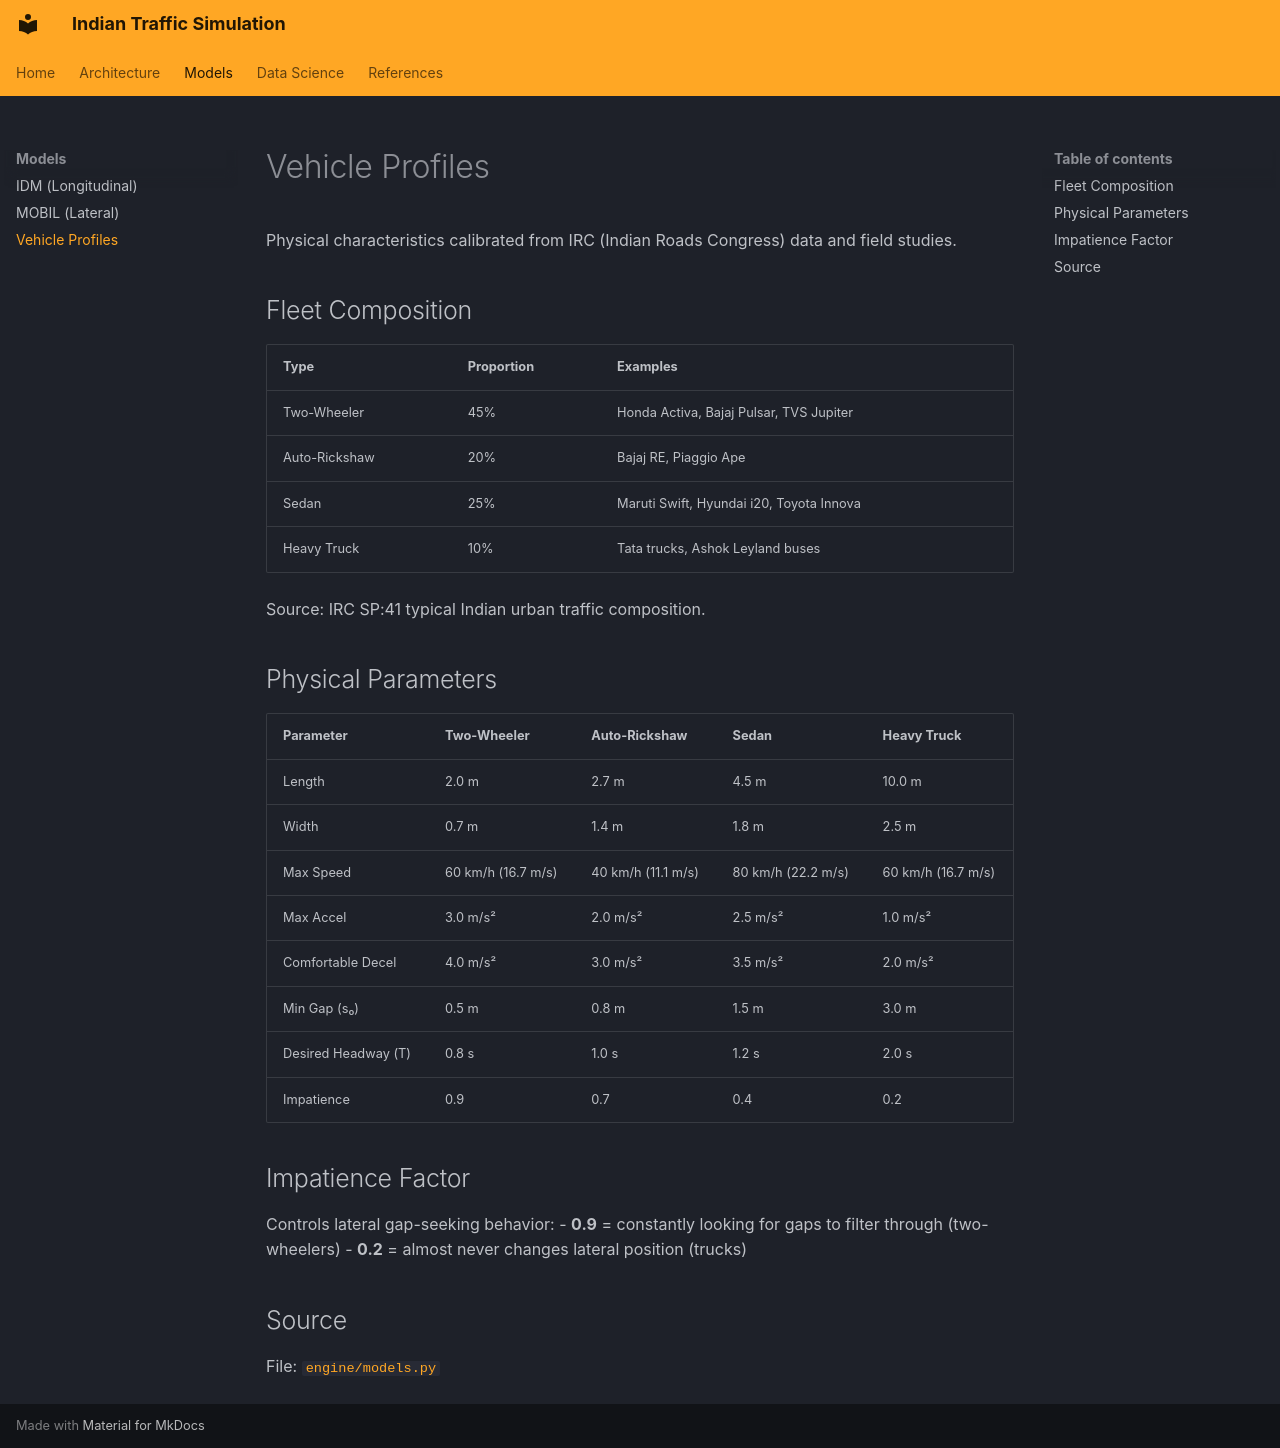

repository: gauravagarwalgarg/traffic-simulation · page: profiles/index.html · generator: mkdocs

# Vehicle Profiles

Physical characteristics calibrated from IRC (Indian Roads Congress) data and field studies.

## Fleet Composition

| Type | Proportion | Examples |
|------|-----------|----------|
| Two-Wheeler | 45% | Honda Activa, Bajaj Pulsar, TVS Jupiter |
| Auto-Rickshaw | 20% | Bajaj RE, Piaggio Ape |
| Sedan | 25% | Maruti Swift, Hyundai i20, Toyota Innova |
| Heavy Truck | 10% | Tata trucks, Ashok Leyland buses |

Source: IRC SP:41 typical Indian urban traffic composition.

## Physical Parameters

| Parameter | Two-Wheeler | Auto-Rickshaw | Sedan | Heavy Truck |
|-----------|------------|---------------|-------|-------------|
| Length | 2.0 m | 2.7 m | 4.5 m | 10.0 m |
| Width | 0.7 m | 1.4 m | 1.8 m | 2.5 m |
| Max Speed | 60 km/h (16.7 m/s) | 40 km/h (11.1 m/s) | 80 km/h (22.2 m/s) | 60 km/h (16.7 m/s) |
| Max Accel | 3.0 m/s² | 2.0 m/s² | 2.5 m/s² | 1.0 m/s² |
| Comfortable Decel | 4.0 m/s² | 3.0 m/s² | 3.5 m/s² | 2.0 m/s² |
| Min Gap (s₀) | 0.5 m | 0.8 m | 1.5 m | 3.0 m |
| Desired Headway (T) | 0.8 s | 1.0 s | 1.2 s | 2.0 s |
| Impatience | 0.9 | 0.7 | 0.4 | 0.2 |

## Impatience Factor

Controls lateral gap-seeking behavior:
- **0.9** = constantly looking for gaps to filter through (two-wheelers)
- **0.2** = almost never changes lateral position (trucks)

## Source

File: [`engine/models.py`](https://github.com/GauravAgarwalGarg/traffic-simulation/blob/main/engine/models.py)
